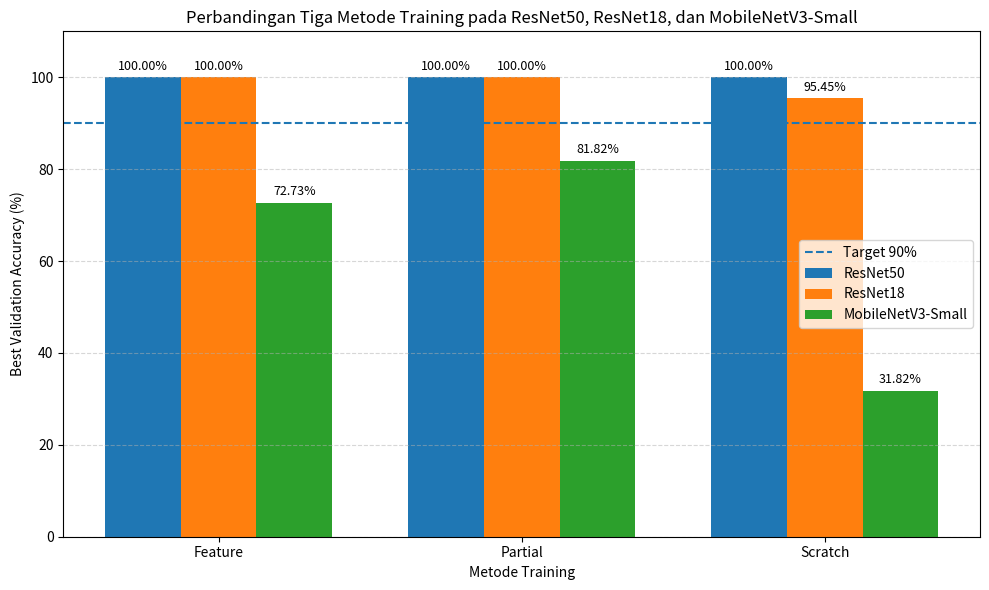

Here is the Python script that generated this plot:
import os
import numpy as np
import matplotlib.pyplot as plt


# =========================================================
# DATA HASIL EKSPERIMEN
# =========================================================
metode = [
    "Feature",
    "Partial",
    "Scratch"
]

# Best Validation Accuracy masing-masing metode
resnet50 = [
    100.00,
    100.00,
    100.00
]

resnet18 = [
    100.00,
    100.00,
    95.45
]

mobilenetv3 = [
    72.73,
    81.82,
    31.82
]


# =========================================================
# POSISI BAR
# =========================================================
x = np.arange(len(metode))

width = 0.25


# =========================================================
# BUAT GRAFIK
# =========================================================
plt.figure(
    figsize=(10, 6)
)


bar1 = plt.bar(
    x - width,
    resnet50,
    width,
    label="ResNet50"
)

bar2 = plt.bar(
    x,
    resnet18,
    width,
    label="ResNet18"
)

bar3 = plt.bar(
    x + width,
    mobilenetv3,
    width,
    label="MobileNetV3-Small"
)


# =========================================================
# GARIS TARGET 90%
# =========================================================
plt.axhline(
    y=90,
    linestyle="--",
    label="Target 90%"
)


# =========================================================
# LABEL
# =========================================================
plt.xlabel(
    "Metode Training"
)

plt.ylabel(
    "Best Validation Accuracy (%)"
)

plt.title(
    "Perbandingan Tiga Metode Training pada "
    "ResNet50, ResNet18, dan MobileNetV3-Small"
)


plt.xticks(
    x,
    metode
)

plt.ylim(
    0,
    110
)

plt.legend()

plt.grid(
    axis="y",
    linestyle="--",
    alpha=0.5
)


# =========================================================
# TAMPILKAN NILAI DI ATAS BAR
# =========================================================
def tambah_label(bars):

    for bar in bars:

        height = bar.get_height()

        plt.text(
            bar.get_x()
            + bar.get_width() / 2,
            height + 1,
            f"{height:.2f}%",
            ha="center",
            va="bottom",
            fontsize=9
        )


tambah_label(bar1)
tambah_label(bar2)
tambah_label(bar3)


# =========================================================
# SIMPAN
# =========================================================
plt.tight_layout()

OUTPUT_DIR = "hasil"

os.makedirs(
    OUTPUT_DIR,
    exist_ok=True
)

output_path = os.path.join(
    OUTPUT_DIR,
    "grafik_perbandingan_3_metode.png"
)

plt.savefig(
    output_path,
    dpi=300
)

plt.show()


print("=" * 70)
print("GRAFIK PERBANDINGAN 3 METODE SELESAI")
print("=" * 70)

print(
    f"Grafik tersimpan : {output_path}"
)
